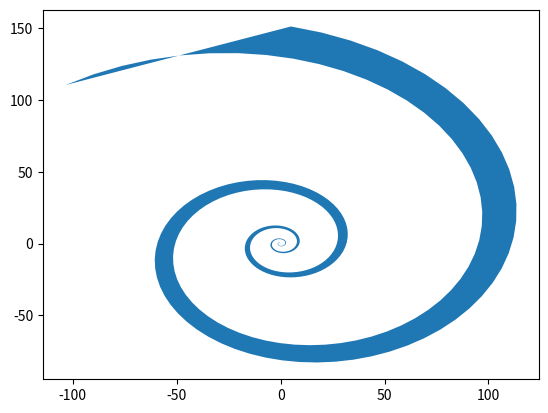

Write the Python code that produced this figure.
import matplotlib.pyplot as plt
import numpy as np

theta = np.arange(0, 8*np.pi, 0.1)
a = 1
b = .2

dt = np.pi/2.0
x = a*np.cos(theta + dt)*np.exp(b*theta)
y = a*np.sin(theta + dt)*np.exp(b*theta)

dt = dt + np.pi/4.0
x2 = a*np.cos(theta + dt)*np.exp(b*theta)
y2 = a*np.sin(theta + dt)*np.exp(b*theta)

xf = np.concatenate((x, x2[::-1]))
yf = np.concatenate((y, y2[::-1]))

plt.fill(xf, yf)
plt.show()
